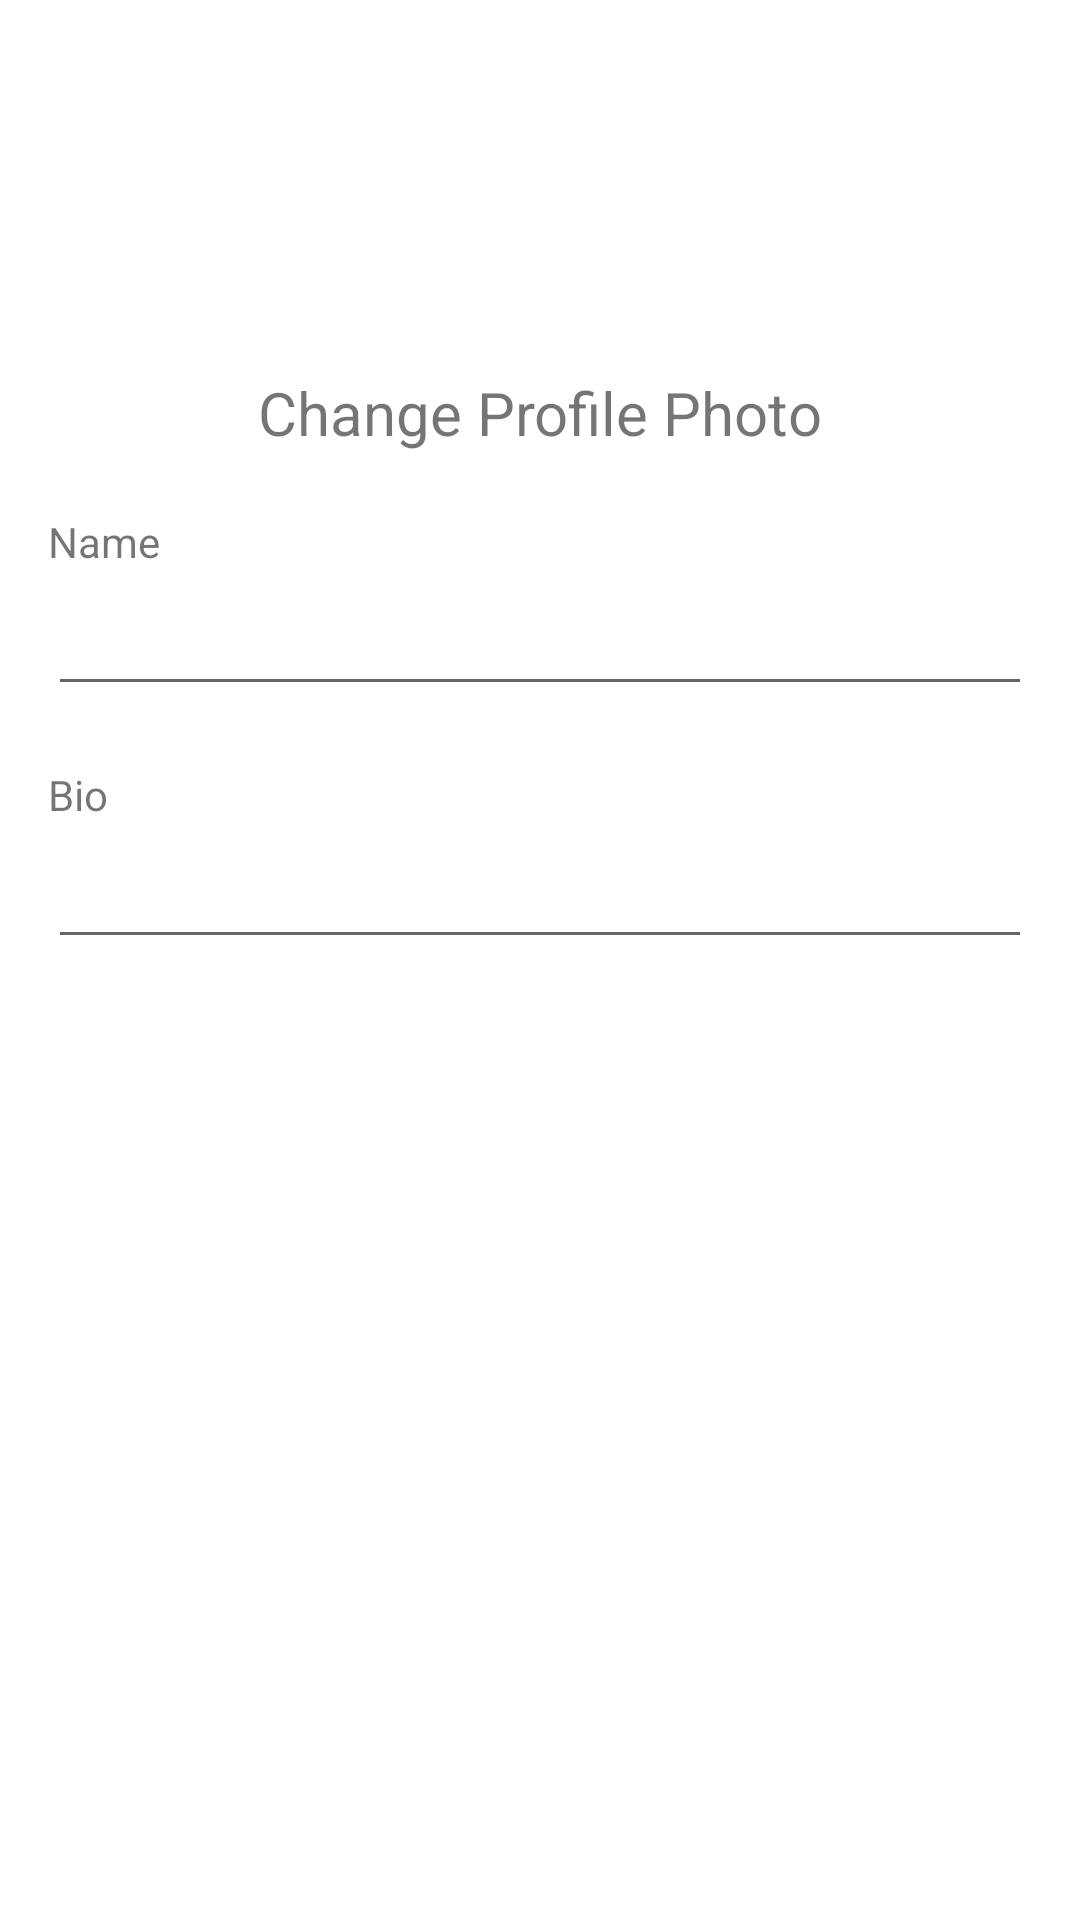

Write the Android layout XML for this screen, with the resource values it uses.
<!-- AndroidManifest.xml: application theme Theme.FirebaseKaApp -->
<!-- res/layout/activity_edit_profile.xml -->
<?xml version="1.0" encoding="utf-8"?>
<layout>

    <androidx.constraintlayout.widget.ConstraintLayout xmlns:android="http://schemas.android.com/apk/res/android"
        xmlns:app="http://schemas.android.com/apk/res-auto"
        xmlns:tools="http://schemas.android.com/tools"
        android:layout_width="match_parent"
        android:layout_height="match_parent"
        tools:context=".EditProfileActivity">

        <ImageView
            android:id="@+id/user_image_in_edit_profile"
            android:layout_width="100dp"
            android:layout_height="100dp"
            android:layout_marginTop="16dp"
            app:layout_constraintEnd_toEndOf="parent"
            app:layout_constraintStart_toStartOf="parent"
            app:layout_constraintTop_toTopOf="parent"
            tools:src="@drawable/ic_baseline_person_24" />

        <TextView
            android:id="@+id/change_profile_photo_text"
            android:layout_width="wrap_content"
            android:layout_height="wrap_content"
            android:layout_marginTop="8dp"
            android:text="Change Profile Photo"
            android:textSize="20sp"
            app:layout_constraintEnd_toEndOf="parent"
            app:layout_constraintStart_toStartOf="parent"
            app:layout_constraintTop_toBottomOf="@id/user_image_in_edit_profile" />

        <TextView
            android:id="@+id/user_name_in_edit_profile_label"
            android:layout_width="wrap_content"
            android:layout_height="wrap_content"
            android:layout_marginTop="20dp"
            android:text="Name"
            app:layout_constraintStart_toStartOf="@id/vertical_guideline1_edit_profile"
            app:layout_constraintTop_toBottomOf="@id/change_profile_photo_text" />

        <EditText
            android:id="@+id/user_name_in_edit_profile"
            android:layout_width="0dp"
            android:layout_height="wrap_content"
            android:layout_marginTop="4dp"
            app:layout_constraintEnd_toEndOf="@id/vertical_guideline2_edit_profile"
            app:layout_constraintStart_toStartOf="@id/vertical_guideline1_edit_profile"
            app:layout_constraintTop_toBottomOf="@id/user_name_in_edit_profile_label"
            tools:text="Gulshan Patidar" />

        <TextView
            android:id="@+id/user_bio_in_edit_profile_label"
            android:layout_width="wrap_content"
            android:layout_height="wrap_content"
            android:layout_marginTop="20dp"
            android:text="Bio"
            app:layout_constraintStart_toStartOf="@id/vertical_guideline1_edit_profile"
            app:layout_constraintTop_toBottomOf="@id/user_name_in_edit_profile" />

        <EditText
            android:id="@+id/user_bio_in_edit_profile"
            android:layout_width="0dp"
            android:layout_height="wrap_content"
            android:layout_marginTop="4dp"
            app:layout_constraintEnd_toEndOf="@id/vertical_guideline2_edit_profile"
            app:layout_constraintStart_toStartOf="@id/vertical_guideline1_edit_profile"
            app:layout_constraintTop_toBottomOf="@id/user_bio_in_edit_profile_label"
            tools:text="Gulshan Patidar" />

        <androidx.constraintlayout.widget.Guideline
            android:id="@+id/vertical_guideline1_edit_profile"
            android:layout_width="wrap_content"
            android:layout_height="wrap_content"
            android:orientation="vertical"
            app:layout_constraintGuide_begin="16dp" />

        <androidx.constraintlayout.widget.Guideline
            android:id="@+id/vertical_guideline2_edit_profile"
            android:layout_width="wrap_content"
            android:layout_height="wrap_content"
            android:orientation="vertical"
            app:layout_constraintGuide_end="16dp" />

    </androidx.constraintlayout.widget.ConstraintLayout>

</layout>
<!-- resources referenced by this layout -->
<resources>
  <style name="Theme.FirebaseKaApp" parent="Theme.MaterialComponents.DayNight.DarkActionBar">
          
          <item name="colorPrimary">@color/purple_500</item>
          <item name="colorPrimaryVariant">@color/purple_700</item>
          <item name="colorOnPrimary">@color/white</item>
          
          <item name="colorSecondary">@color/teal_200</item>
          <item name="colorSecondaryVariant">@color/teal_700</item>
          <item name="colorOnSecondary">@color/black</item>
          
          <item name="android:statusBarColor" tools:targetApi="l">?attr/colorPrimaryVariant</item>
          
      </style>
  <!-- not gathered from this repository: default colours our renderer supplied (Android Studio template values) -->
  <color name="purple_500">#FF6200EE</color>
  <color name="purple_700">#FF3700B3</color>
  <color name="teal_200">#FF03DAC5</color>
  <color name="teal_700">#FF018786</color>
  <color name="black">#FF000000</color>
  <color name="white">#FFFFFFFF</color>
</resources>
